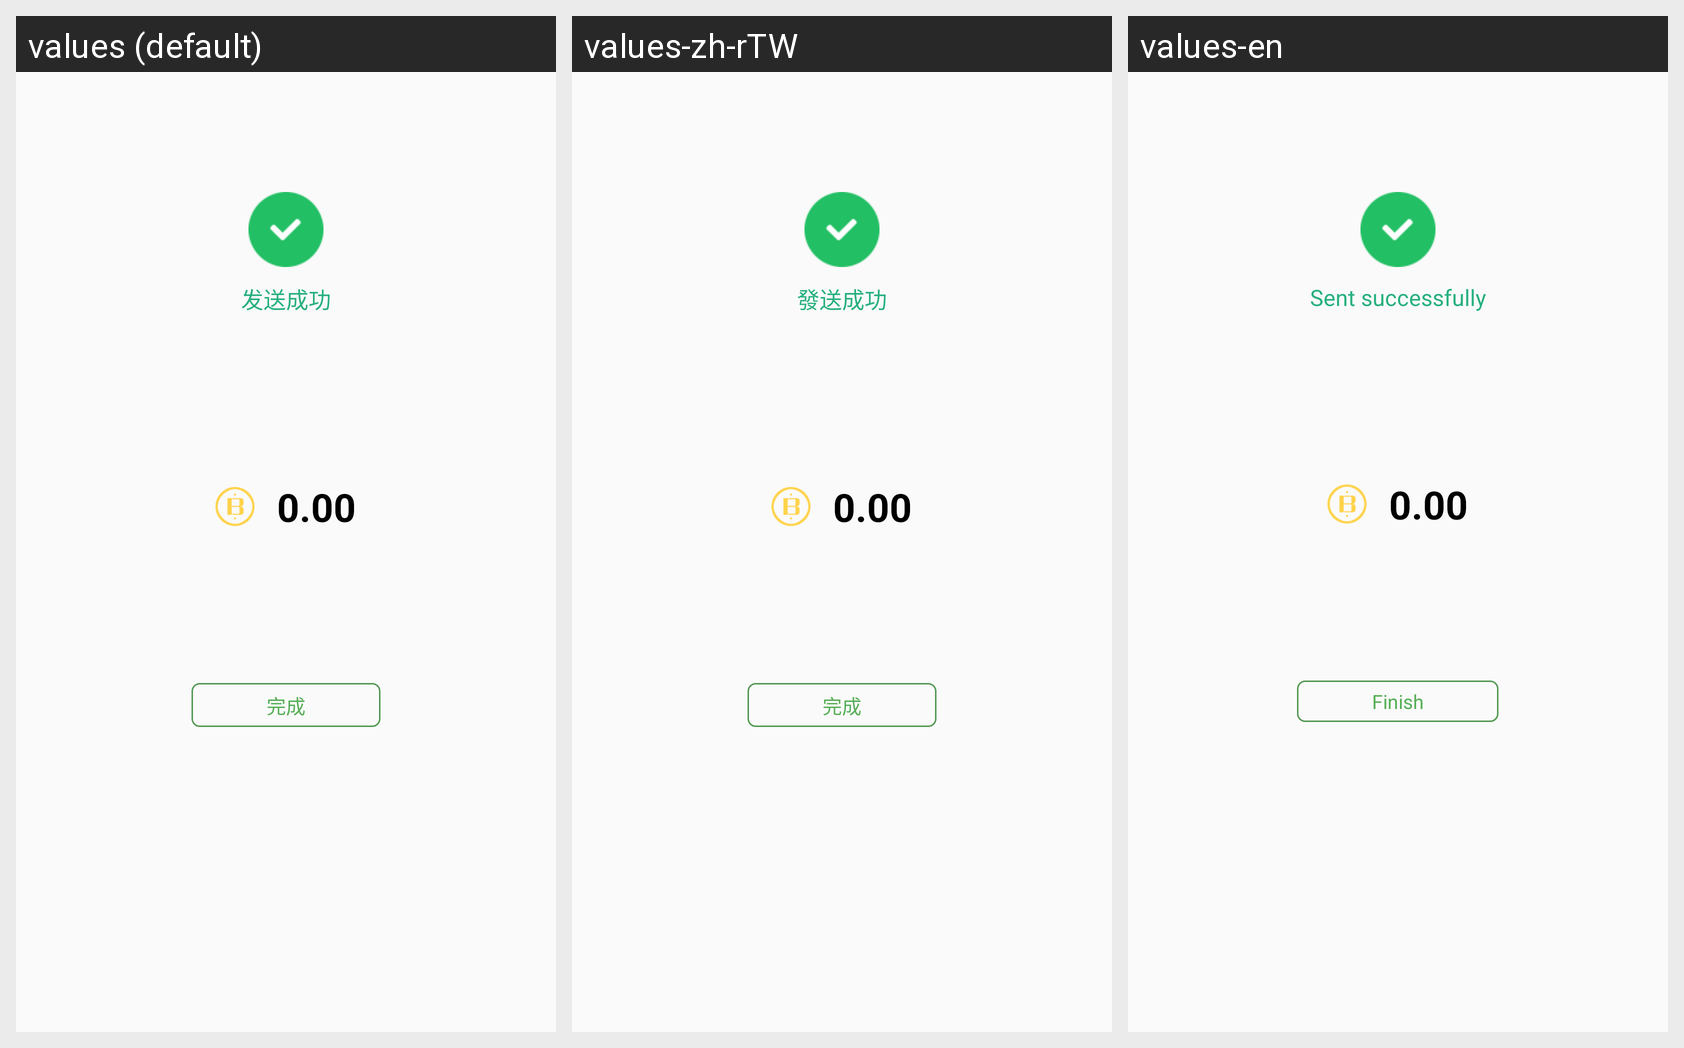

The Android screen above is rendered under several locales of the same app. Produce the string resources it draws, with the default and per-locale values.
Android screen res/layout/act_send_imcoin_success.xml rendered under 3 locales, left to right: values (default), values-zh-rTW, values-en. Device: Nexus 5 (rendered at 1080×1920; each locale shown at half size, 540×960, under a caption strip naming it); theme AppTheme.
Strings drawn on this screen, with the default value and each locale's value (text and hints the layout hard-codes, and strings that could not be matched under every locale, appear in the picture but are not listed):

send_imcoin_success
  values: 发送成功
  values-zh-rTW: 發送成功
  values-en: Sent successfully

finish
  values: 完成
  values-zh-rTW: 完成
  values-en: Finish
